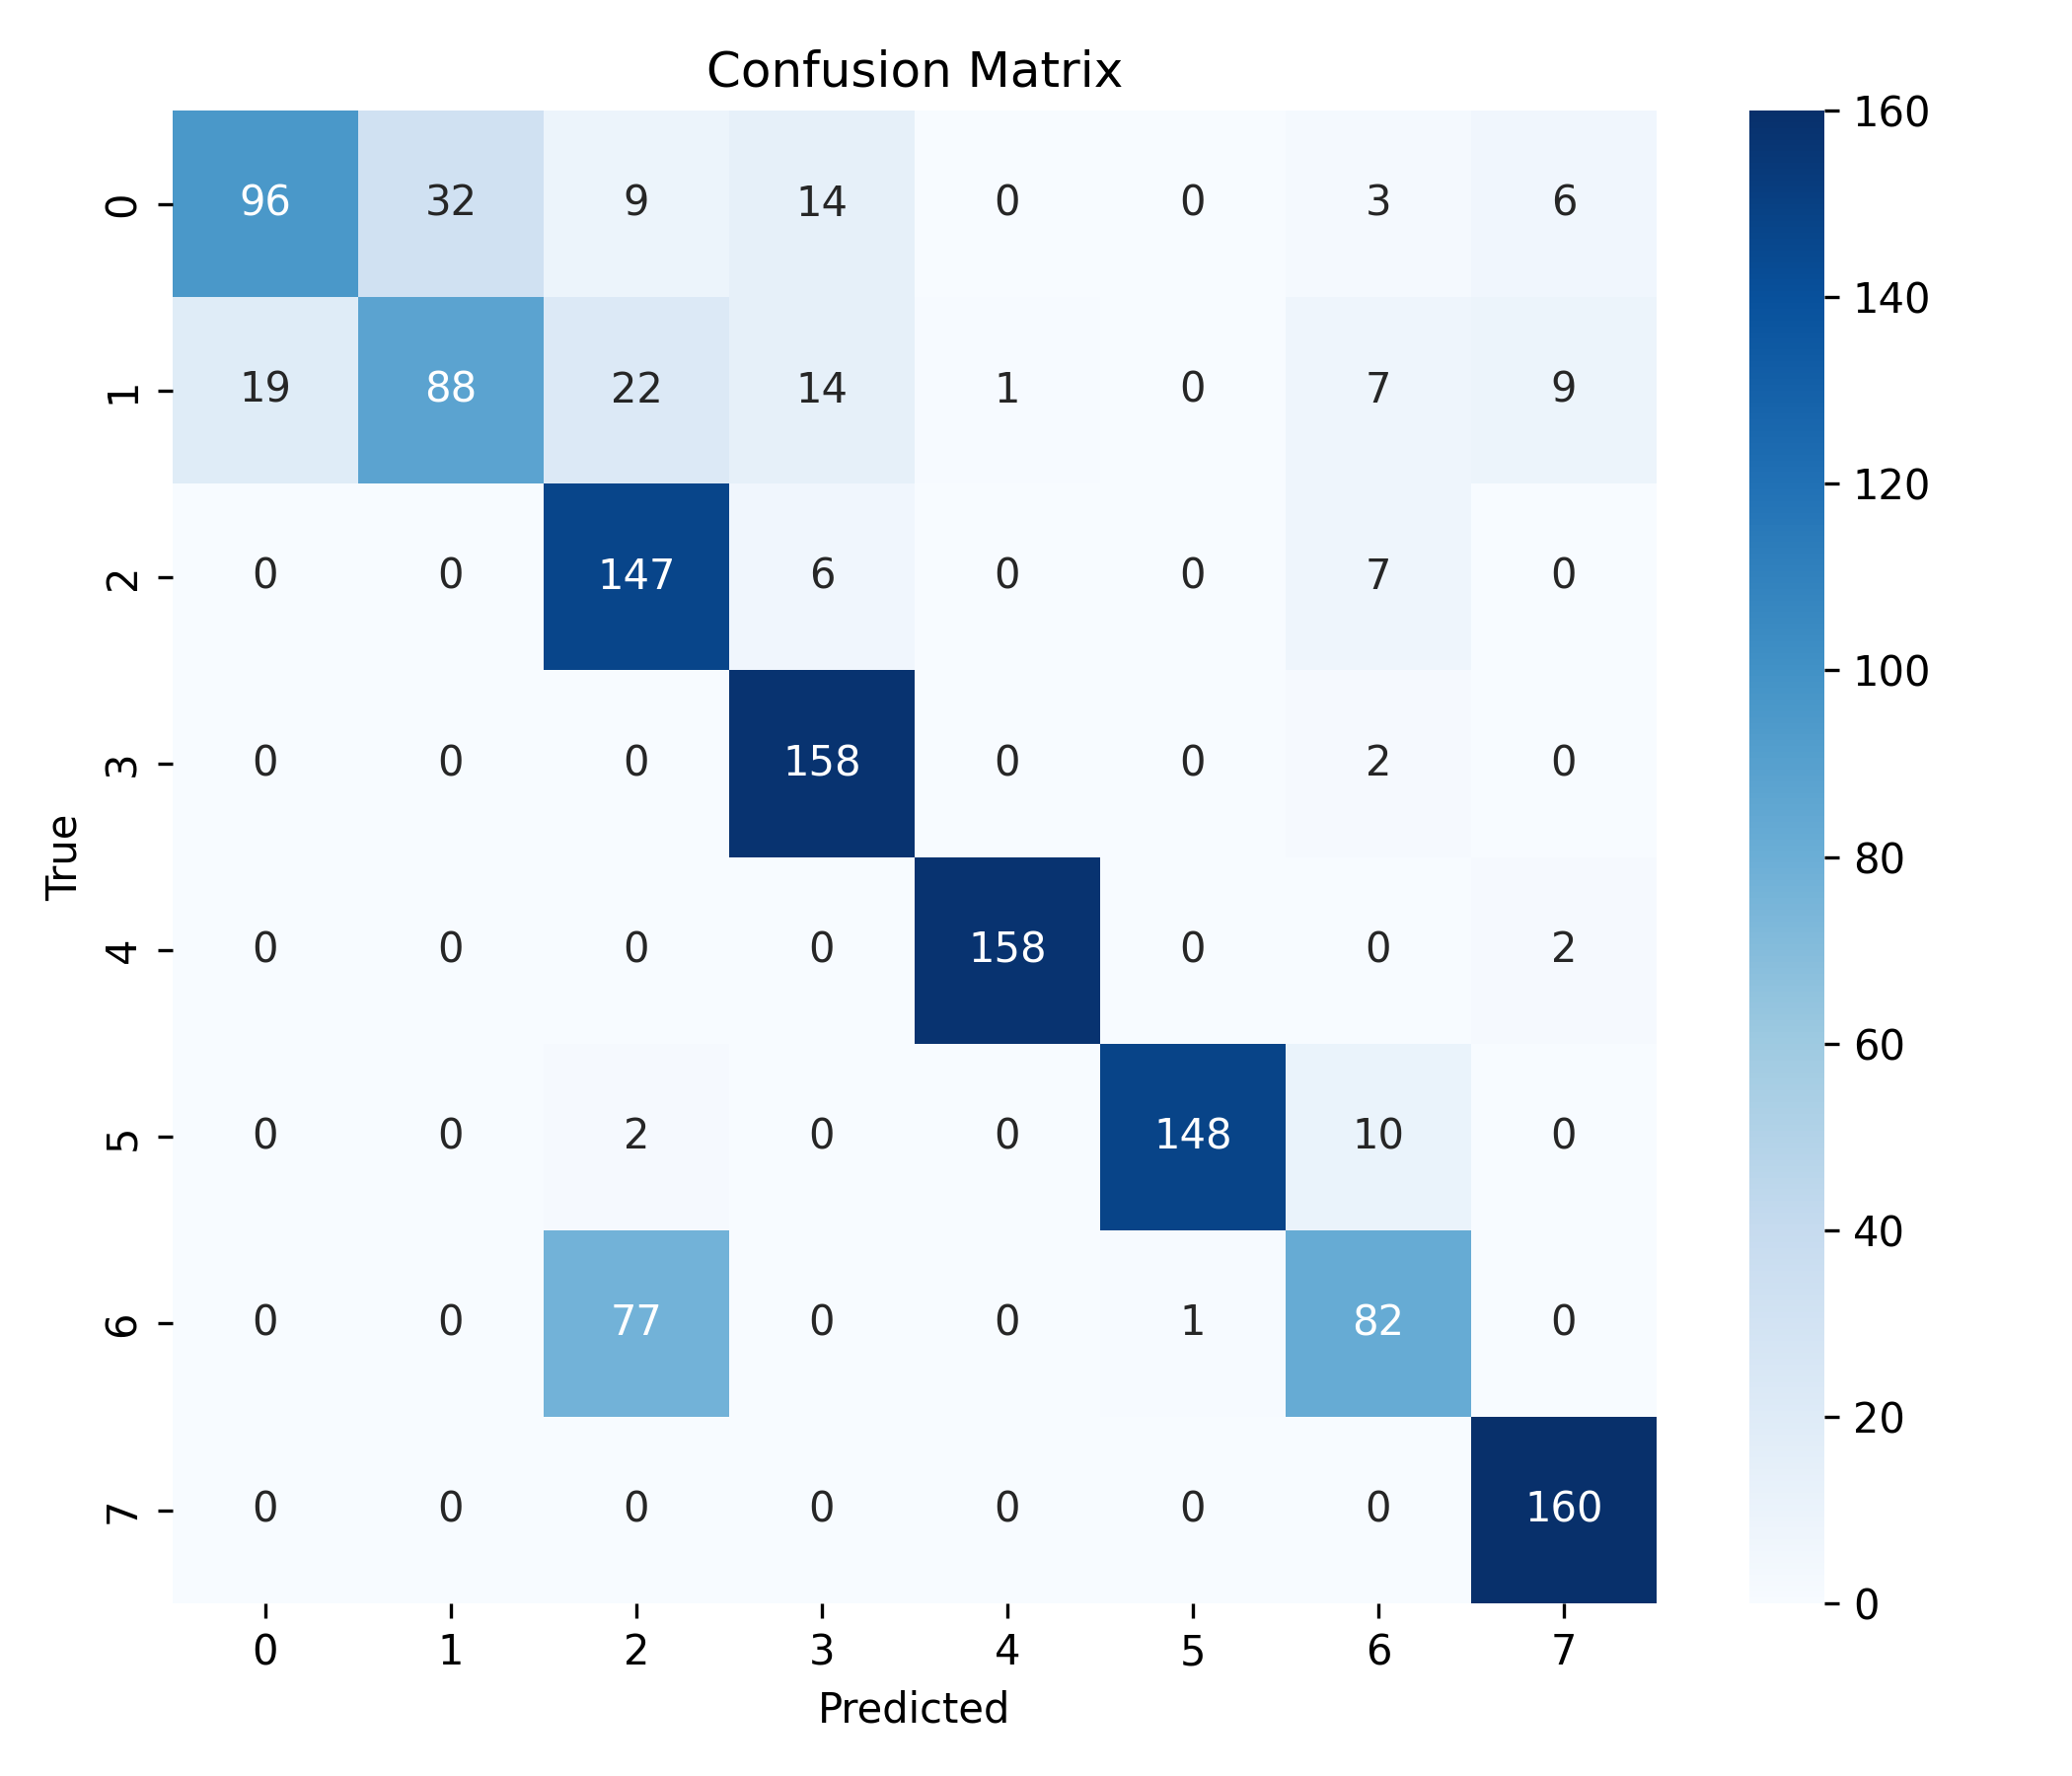

Source data for this figure (header and first rows):
, 0, 1, 2, 3, 4, 5, 6, 7
0, 96, 32, 9, 14, 0, 0, 3, 6
1, 19, 88, 22, 14, 1, 0, 7, 9
2, 0, 0, 147, 6, 0, 0, 7, 0
3, 0, 0, 0, 158, 0, 0, 2, 0
4, 0, 0, 0, 0, 158, 0, 0, 2
5, 0, 0, 2, 0, 0, 148, 10, 0
6, 0, 0, 77, 0, 0, 1, 82, 0
7, 0, 0, 0, 0, 0, 0, 0, 160
